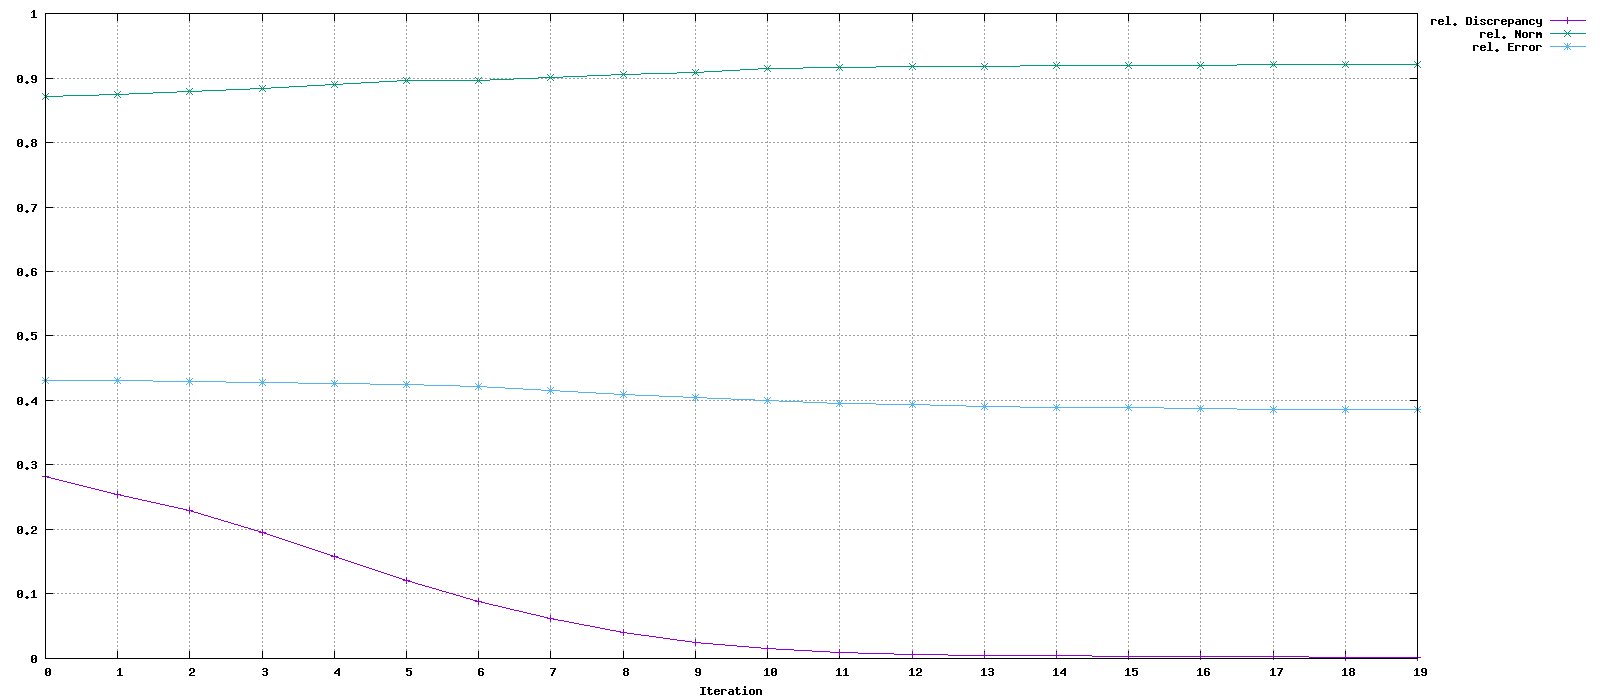

Values plotted in this chart, from the file beside it:
Iteration, rel. Discrepancy, rel. Norm, rel. Error
0, 0.2826, 0.8712, 0.4316
1, 0.2542, 0.8751, 0.4305
2, 0.2287, 0.8787, 0.4294
3, 0.1952, 0.8837, 0.428
4, 0.158, 0.8896, 0.4263
5, 0.1211, 0.8957, 0.4242
6, 0.08837, 0.8959, 0.4213
7, 0.06132, 0.9007, 0.4154
8, 0.0403, 0.9054, 0.4096
9, 0.02523, 0.9091, 0.4049
10, 0.01502, 0.9149, 0.3997
11, 0.00895, 0.916, 0.3949
12, 0.006594, 0.9176, 0.3932
13, 0.005142, 0.9179, 0.3913
14, 0.004092, 0.919, 0.3898
15, 0.003314, 0.9195, 0.3885
16, 0.002722, 0.9199, 0.3873
17, 0.002355, 0.9205, 0.3866
18, 0.002036, 0.921, 0.3856
19, 0.001998, 0.921, 0.3856
